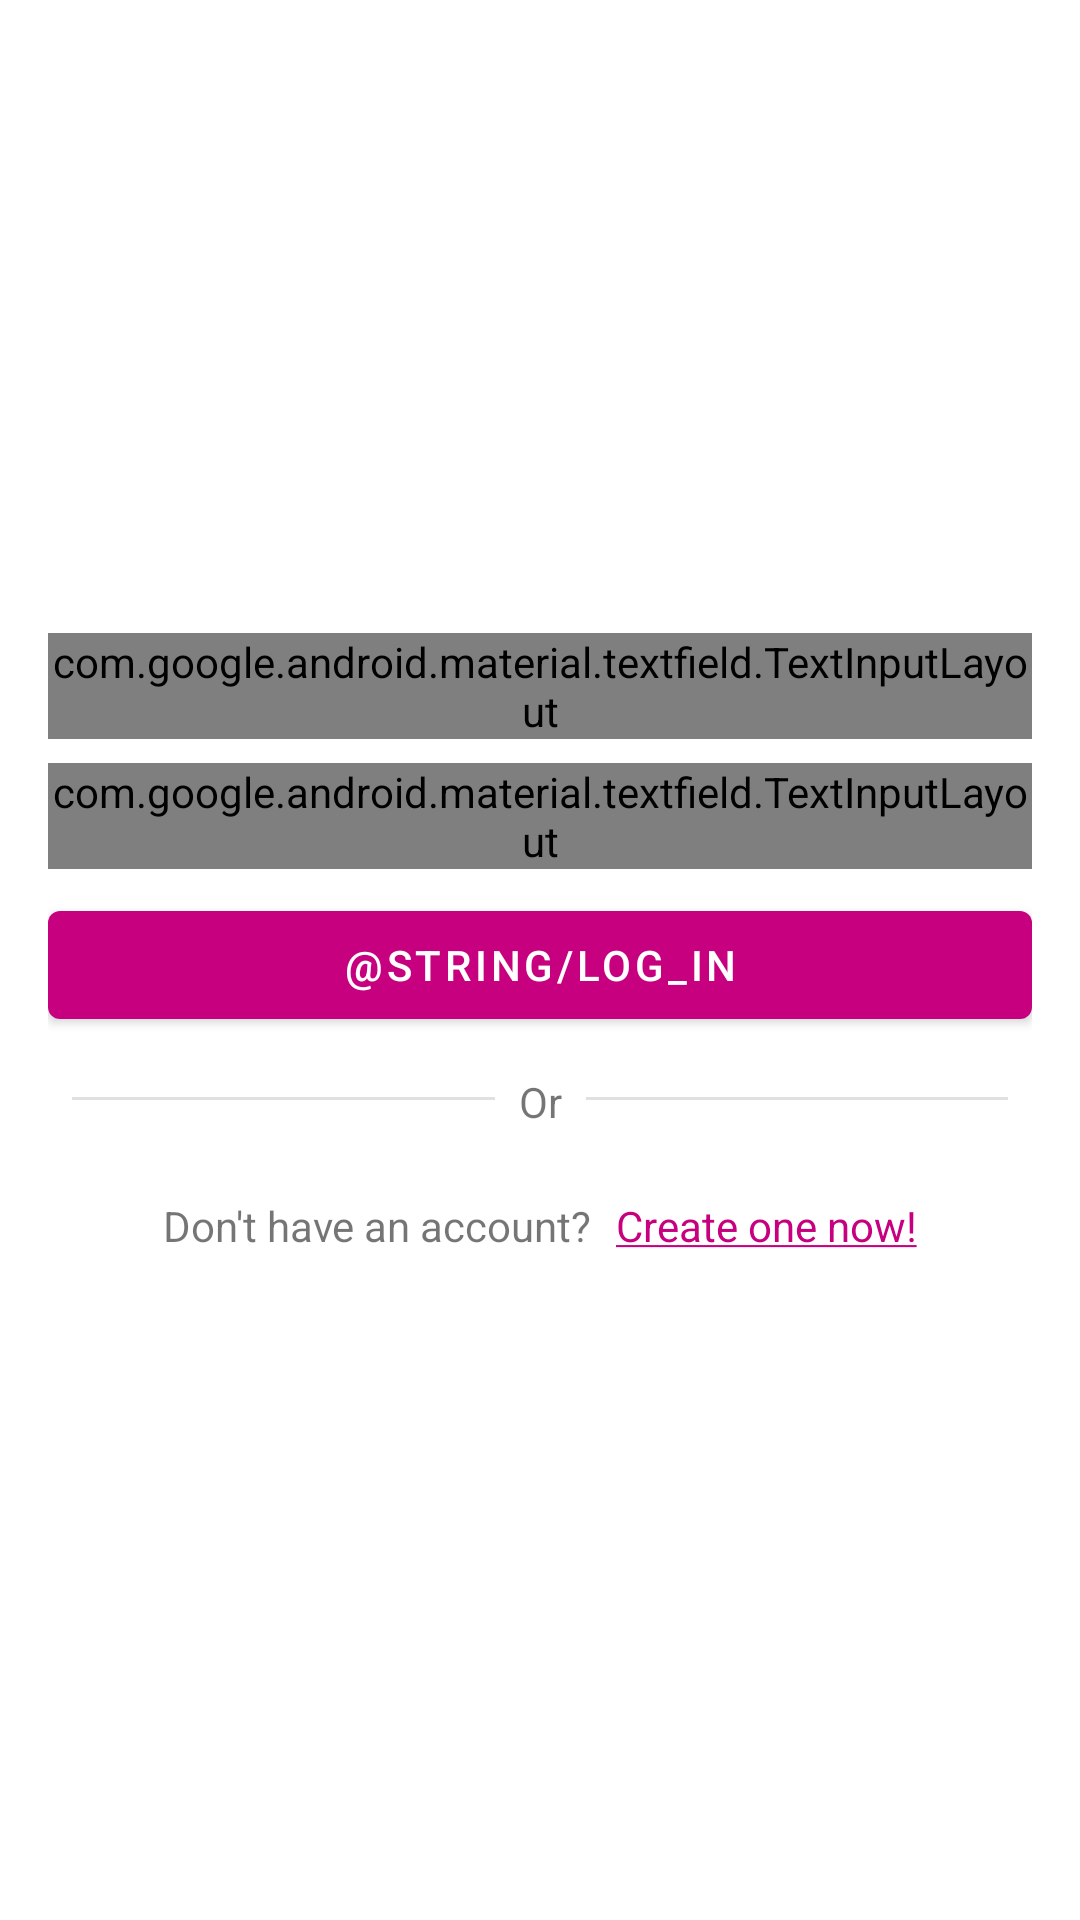

Reconstruct the res/layout file that produces this screen, plus the resources it refers to.
<!-- AndroidManifest.xml: activity theme Theme.BiblioFinder.NoActionBar -->
<!-- res/layout/activity_login.xml -->
<?xml version="1.0" encoding="utf-8"?>
<androidx.constraintlayout.widget.ConstraintLayout xmlns:android="http://schemas.android.com/apk/res/android"
    xmlns:app="http://schemas.android.com/apk/res-auto"
    xmlns:tools="http://schemas.android.com/tools"
    android:layout_width="match_parent"
    android:layout_height="match_parent"
    tools:context=".screens.activities.LoginActivity">

    <LinearLayout
        android:layout_width="match_parent"
        android:layout_height="match_parent"
        android:gravity="center"
        android:orientation="vertical"
        android:padding="16dp">

        <com.google.android.material.textfield.TextInputLayout
            android:id="@+id/text_email_layout"
            style="@style/Widget.Material3.TextInputLayout.FilledBox"
            android:layout_width="match_parent"
            android:layout_height="wrap_content"
            android:layout_marginTop="4dp"
            android:layout_marginBottom="4dp"
            app:errorEnabled="true">

            <com.google.android.material.textfield.TextInputEditText
                android:id="@+id/text_email"
                android:layout_width="match_parent"
                android:layout_height="wrap_content"
                android:hint="@string/email"
                android:inputType="textEmailAddress" />

        </com.google.android.material.textfield.TextInputLayout>

        <com.google.android.material.textfield.TextInputLayout
            android:id="@+id/text_password_layout"
            style="@style/Widget.Material3.TextInputLayout.FilledBox"
            android:layout_width="match_parent"
            android:layout_height="wrap_content"
            android:layout_marginTop="4dp"
            android:layout_marginBottom="4dp"
            app:endIconMode="password_toggle"
            app:errorEnabled="true">

            <com.google.android.material.textfield.TextInputEditText
                android:id="@+id/text_password"
                android:layout_width="match_parent"
                android:layout_height="wrap_content"
                android:hint="@string/password"
                android:inputType="textPassword" />

        </com.google.android.material.textfield.TextInputLayout>

        <com.google.android.material.button.MaterialButton
            android:id="@+id/button_log_in"
            android:layout_width="match_parent"
            android:layout_height="wrap_content"
            android:layout_marginTop="4dp"
            android:layout_marginBottom="4dp"
            android:text="@string/log_in" />

        <LinearLayout
            android:layout_width="match_parent"
            android:layout_height="wrap_content"
            android:layout_marginTop="8dp"
            android:layout_marginBottom="8dp"
            android:orientation="horizontal">

            <com.google.android.material.divider.MaterialDivider
                android:layout_width="match_parent"
                android:layout_height="wrap_content"
                android:layout_margin="8dp"
                android:layout_weight="1" />

            <TextView
                android:layout_width="wrap_content"
                android:layout_height="wrap_content"
                android:text="@string/or" />

            <com.google.android.material.divider.MaterialDivider
                android:layout_width="match_parent"
                android:layout_height="wrap_content"
                android:layout_margin="8dp"
                android:layout_weight="1" />

        </LinearLayout>

        <LinearLayout
            android:layout_width="wrap_content"
            android:layout_height="wrap_content"
            android:orientation="horizontal">

            <TextView
                android:layout_width="wrap_content"
                android:layout_height="48dp"
                android:gravity="center"
                android:padding="4dp"
                android:text="@string/dont_have_an_account" />

            <TextView
                android:id="@+id/create_new_account"
                android:layout_width="wrap_content"
                android:layout_height="48dp"
                android:clickable="true"
                android:focusable="true"
                android:gravity="center"
                android:padding="4dp"
                android:text="@string/create_one_now"
                android:textColor="?android:attr/colorPrimary" />

        </LinearLayout>

    </LinearLayout>

</androidx.constraintlayout.widget.ConstraintLayout>
<!-- resources referenced by this layout -->
<resources>
  <string name="create_one_now"><u>Create one now!</u></string>
  <string name="dont_have_an_account">Don\'t have an account?</string>
  <string name="email">Email</string>
  <string name="log_in">Iniciar sesión</string>
  <string name="or">Or</string>
  <string name="password">Password</string>
  <style name="Theme.BiblioFinder.NoActionBar">
          <item name="windowActionBar">false</item>
          <item name="windowNoTitle">true</item>
      </style>
</resources>
